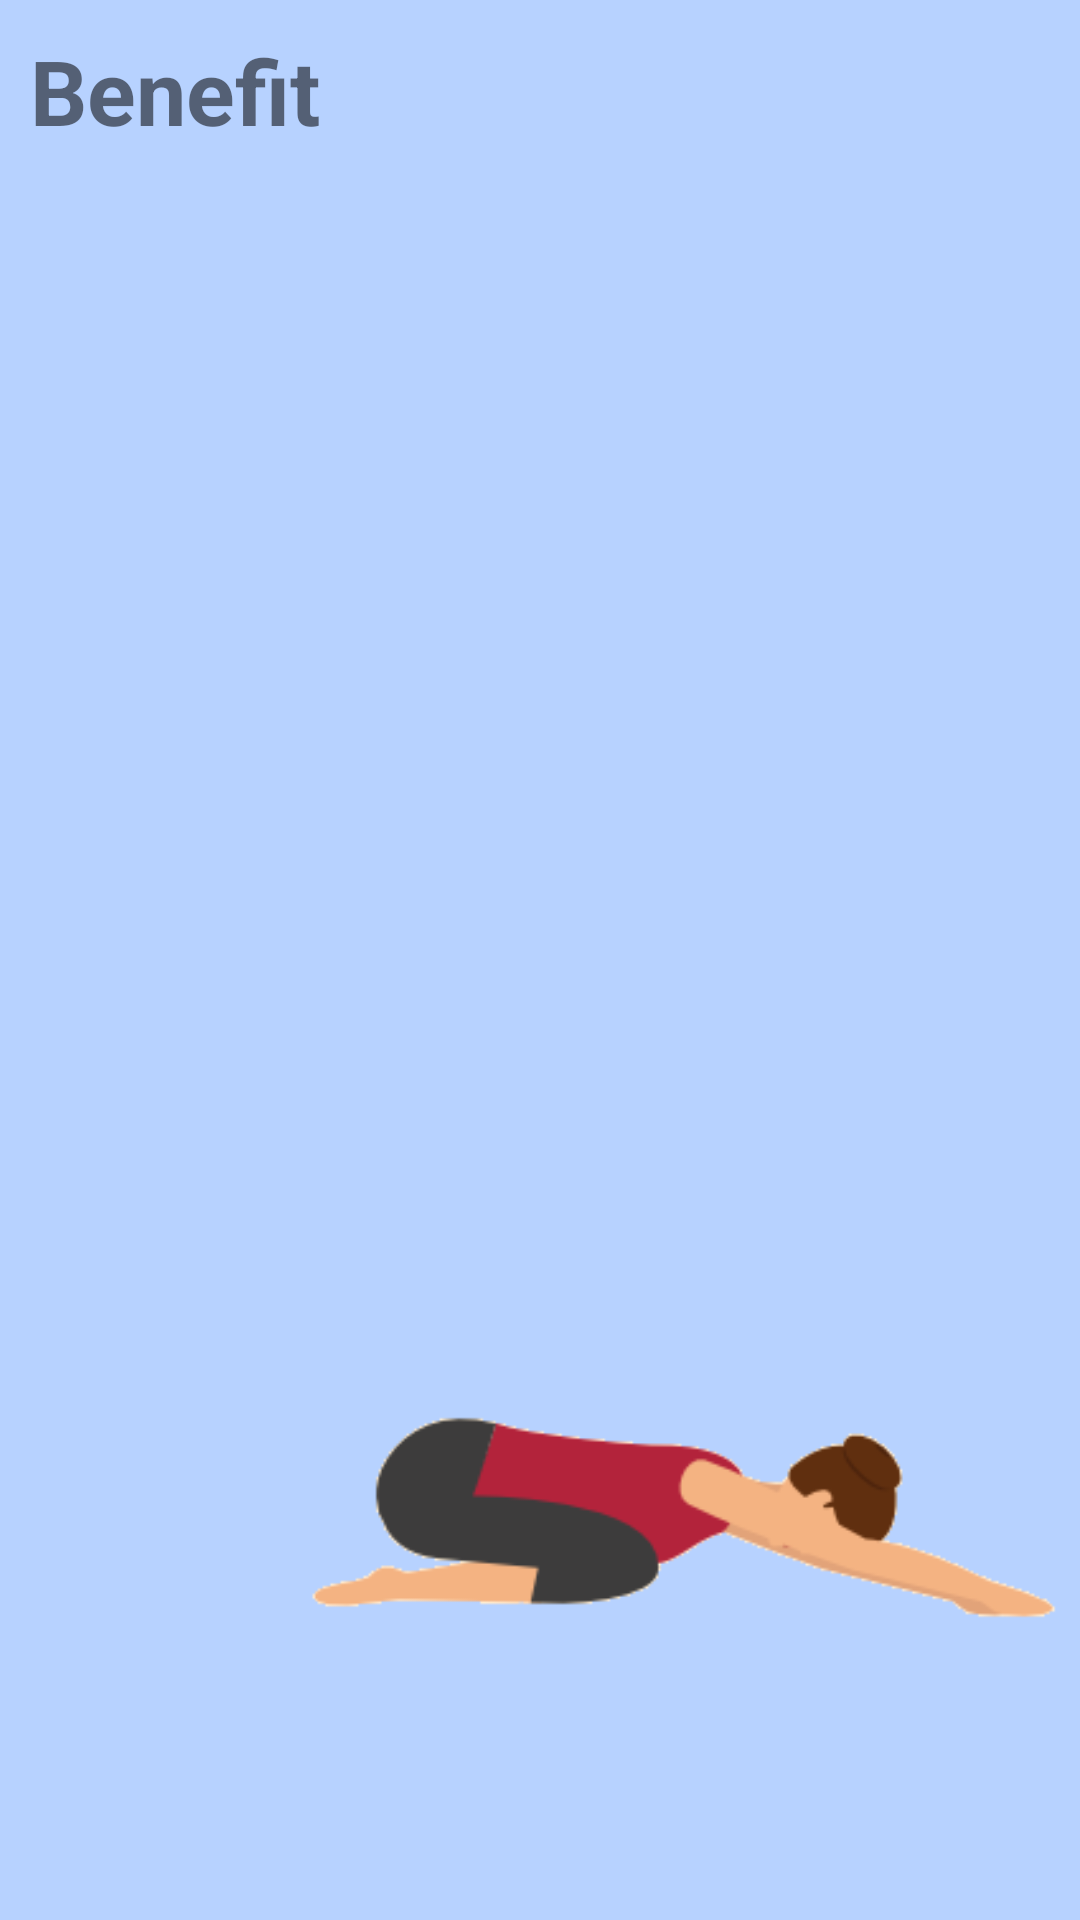

The Android layout XML behind this screen, and the referenced resources:
<!-- AndroidManifest.xml: application theme AppTheme -->
<!-- res/layout/activity_benefits.xml -->
<?xml version="1.0" encoding="utf-8"?>
<LinearLayout xmlns:android="http://schemas.android.com/apk/res/android"
    xmlns:app="http://schemas.android.com/apk/res-auto"
    xmlns:tools="http://schemas.android.com/tools"
    android:layout_width="match_parent"
    android:layout_height="match_parent"
    android:orientation="vertical"
    tools:context="gym.minorproject.com.gym.Benefits"
    android:background="@color/background"
    android:weightSum="1">
    <ScrollView
        android:layout_width="match_parent"
        android:layout_height="339dp"
        android:verticalScrollbarPosition="left"
        xmlns:android="http://schemas.android.com/apk/res/android"
        android:layout_weight="0.24">
<LinearLayout
    android:layout_width="match_parent"
    android:layout_height="339dp"
    android:orientation="vertical">

    <TextView
        android:layout_width="wrap_content"
        android:layout_height="wrap_content"
        android:text="@string/benefits"
        android:textStyle="bold"
        android:textSize="30sp"
        android:layout_marginLeft="10dp"
        android:layout_marginTop="10dp"/>
    <TextView
        android:layout_width="match_parent"
        android:layout_height="wrap_content"
        android:id="@+id/benefitSteps"
        android:layout_margin="10dp"
        android:textSize="15sp"
        android:lineSpacingExtra="2sp"/>
  </LinearLayout>
    </ScrollView>

    <ImageView
        android:id="@+id/imageView2"
        android:layout_width="wrap_content"
        android:layout_height="0dp"
        android:layout_marginLeft="100dp"
        android:src="@drawable/child_pose"

        android:layout_weight="0.63" />

</LinearLayout>
<!-- resources referenced by this layout -->
<resources>
  <color name="background">#b7d2ff</color>
  <!-- drawable child_pose: png bitmap (drawable, 6633 bytes) -->
  <string name="benefits">Benefit</string>
  <style name="AppTheme" parent="Theme.AppCompat.Light.DarkActionBar">
          
          <item name="colorPrimary">@color/colorPrimary</item>
          <item name="colorPrimaryDark">@color/colorPrimaryDark</item>
          <item name="colorAccent">@color/colorAccent</item>
      </style>
  <color name="colorPrimary">#607D8B</color>
  <color name="colorPrimaryDark">#203358</color>
  <color name="colorAccent">#4527df</color>
</resources>
